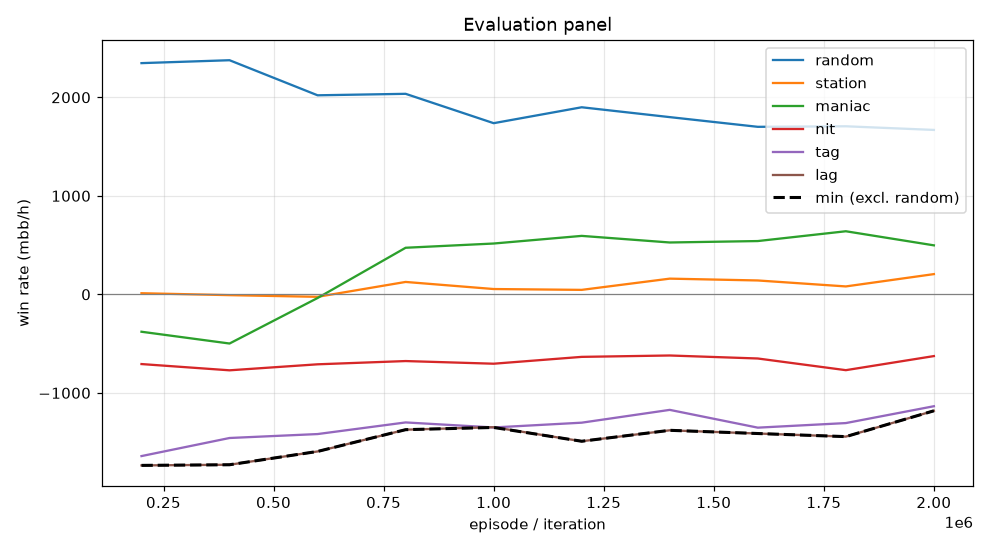

The table this chart was drawn from, first rows:
episode, min, mean, random_mean, random_se, station_mean, station_se, maniac_mean, maniac_se, nit_mean, nit_se, tag_mean, tag_se, lag_mean, lag_se, act_call, act_raise, act_fold, act_check
199999, -1736, -890.6, 2347, 99.71, 11.5, 44.98, -379.5, 178.4, -707.5, 133.8, -1642, 158.2, -1736, 163.6, 0.1887, 0.6734, 0.005921, 0.132
399999, -1730, -893.1, 2376, 102.6, -8.0, 46.48, -499.0, 178.2, -771.0, 131.7, -1458, 147.1, -1730, 162.5, 0.2119, 0.6442, 0.004809, 0.1391
599999, -1594, -756.9, 2020, 100.2, -25.0, 61.77, -37.0, 190.5, -710.0, 131.3, -1418, 148.3, -1594, 160.5, 0.2318, 0.6185, 0.01855, 0.1312
799999, -1374, -550.3, 2036, 104.5, 126.0, 62.25, 473.0, 231, -677.0, 121.1, -1300, 146.7, -1374, 158.2, 0.2169, 0.6115, 0.02987, 0.1417
999999, -1351, -566.7, 1738, 113.4, 54.0, 68.51, 516.0, 246.8, -704.0, 124.6, -1351, 149.1, -1348, 166.6, 0.2105, 0.619, 0.04475, 0.1257
1199999, -1491, -557.8, 1899, 117.8, 45.5, 70.84, 593.5, 254.8, -634.5, 124.5, -1302, 152.9, -1491, 176.1, 0.1885, 0.6404, 0.04681, 0.1243
1399999, -1380, -497.4, 1799, 104.7, 159.5, 71.34, 526.5, 282.4, -620.5, 116.4, -1172, 147.6, -1380, 171.4, 0.1953, 0.6132, 0.0536, 0.138
1599999, -1412, -546.9, 1700, 106.5, 141.0, 76.13, 541.0, 291.2, -651.0, 109.6, -1353, 151.8, -1412, 175.2, 0.1945, 0.5959, 0.06922, 0.1404
1799999, -1444, -559.8, 1706, 104.2, 80.5, 77.12, 640.5, 295.3, -769.5, 106.8, -1306, 147.4, -1444, 173.2, 0.2059, 0.5759, 0.06627, 0.152
1999999, -1182, -448.2, 1669, 108, 205.5, 74.02, 497.5, 302.5, -626.5, 104.3, -1136, 142.5, -1182, 168, 0.2105, 0.5487, 0.07398, 0.1668
